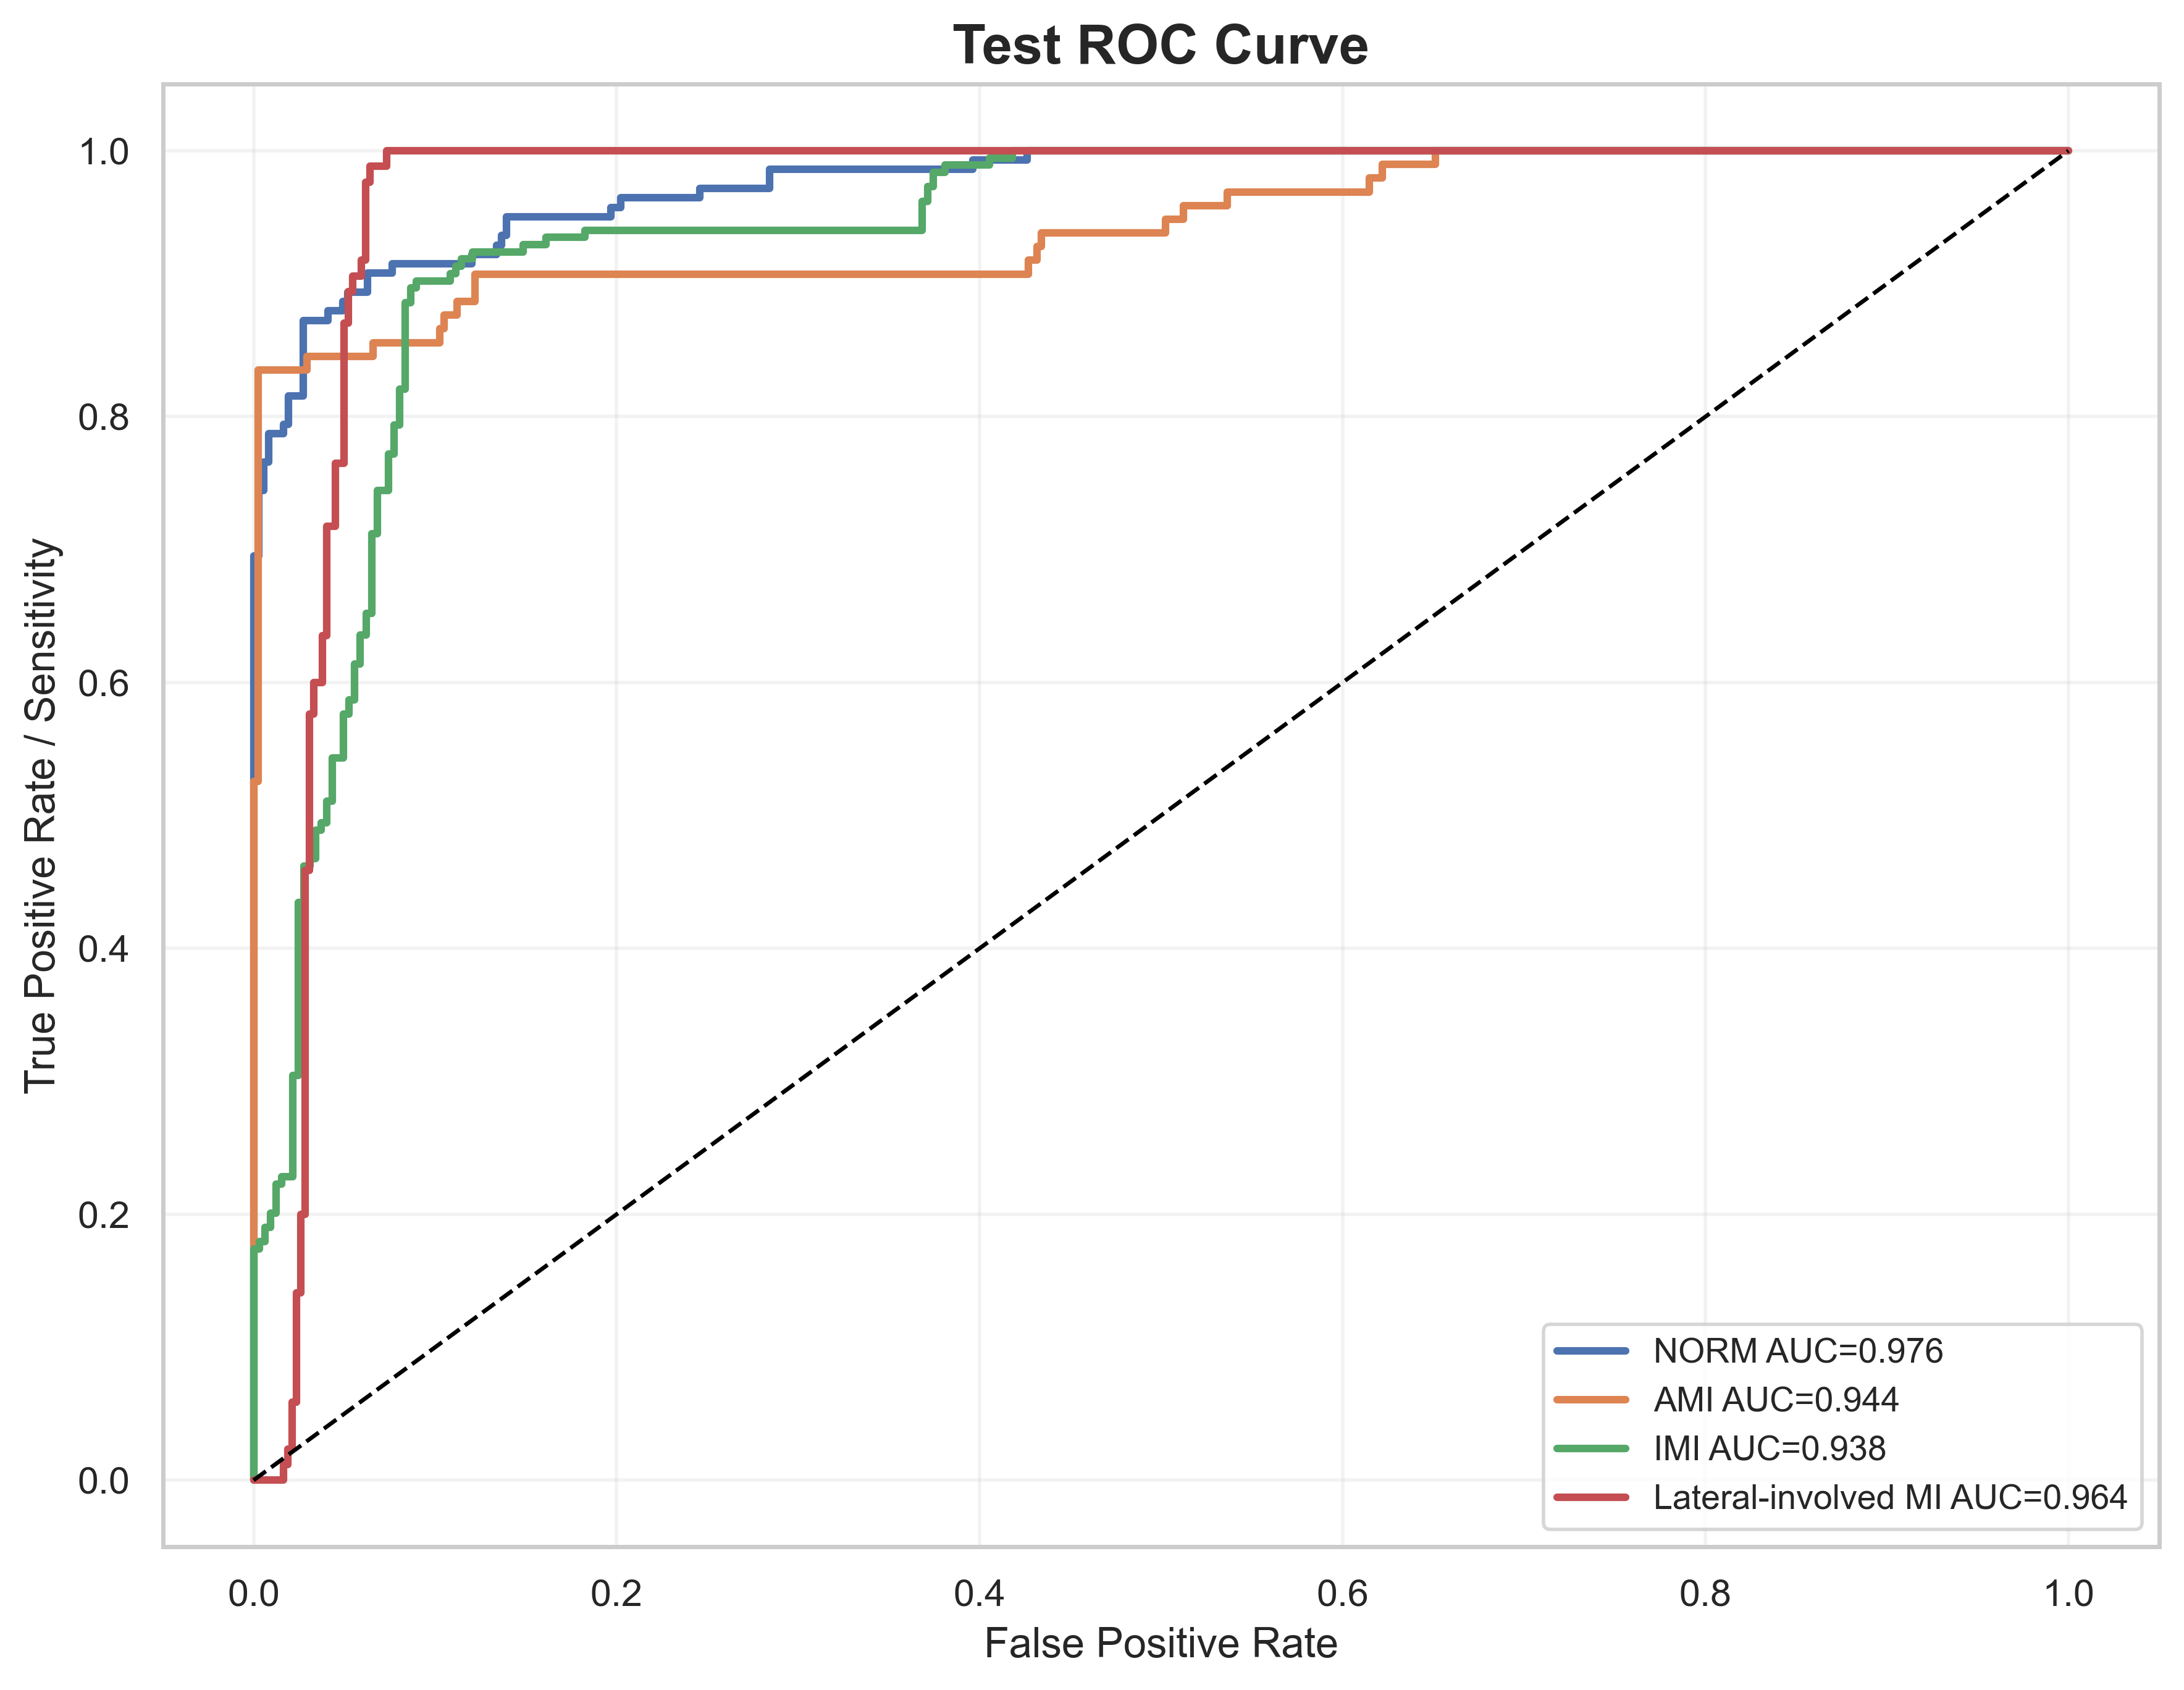

Values plotted in this chart, from the file beside it:
label, fpr, tpr, auc
NORM, 0.0, 0.0, 0.9759
NORM, 0.0, 0.007092, 0.9759
NORM, 0.0, 0.1915, 0.9759
NORM, 0.0, 0.2057, 0.9759
NORM, 0.0, 0.695, 0.9759
NORM, 0.002732, 0.695, 0.9759
NORM, 0.002732, 0.7447, 0.9759
NORM, 0.005464, 0.7447, 0.9759
NORM, 0.005464, 0.766, 0.9759
NORM, 0.008197, 0.766, 0.9759
NORM, 0.008197, 0.7872, 0.9759
NORM, 0.01639, 0.7872, 0.9759
NORM, 0.01639, 0.7943, 0.9759
NORM, 0.01913, 0.7943, 0.9759
NORM, 0.01913, 0.8156, 0.9759
NORM, 0.02732, 0.8156, 0.9759
NORM, 0.02732, 0.8723, 0.9759
NORM, 0.04098, 0.8723, 0.9759
NORM, 0.04098, 0.8794, 0.9759
NORM, 0.04918, 0.8794, 0.9759
NORM, 0.04918, 0.8865, 0.9759
NORM, 0.05191, 0.8865, 0.9759
NORM, 0.05191, 0.8936, 0.9759
NORM, 0.06284, 0.8936, 0.9759
NORM, 0.06284, 0.9078, 0.9759
NORM, 0.0765, 0.9078, 0.9759
NORM, 0.0765, 0.9149, 0.9759
NORM, 0.1202, 0.9149, 0.9759
NORM, 0.1202, 0.922, 0.9759
NORM, 0.1339, 0.922, 0.9759
NORM, 0.1339, 0.9291, 0.9759
NORM, 0.1366, 0.9291, 0.9759
NORM, 0.1366, 0.9362, 0.9759
NORM, 0.1393, 0.9362, 0.9759
NORM, 0.1393, 0.9504, 0.9759
NORM, 0.1967, 0.9504, 0.9759
NORM, 0.1967, 0.9574, 0.9759
NORM, 0.2022, 0.9574, 0.9759
NORM, 0.2022, 0.9645, 0.9759
NORM, 0.2459, 0.9645, 0.9759
NORM, 0.2459, 0.9716, 0.9759
NORM, 0.2842, 0.9716, 0.9759
NORM, 0.2842, 0.9858, 0.9759
NORM, 0.3962, 0.9858, 0.9759
NORM, 0.3962, 0.9929, 0.9759
NORM, 0.4262, 0.9929, 0.9759
NORM, 0.4262, 1.0, 0.9759
NORM, 1.0, 1.0, 0.9759
AMI, 0.0, 0.0, 0.9437
AMI, 0.0, 0.01031, 0.9437
AMI, 0.0, 0.5258, 0.9437
AMI, 0.002439, 0.5258, 0.9437
AMI, 0.002439, 0.8351, 0.9437
AMI, 0.02927, 0.8351, 0.9437
AMI, 0.02927, 0.8454, 0.9437
AMI, 0.06585, 0.8454, 0.9437
AMI, 0.06585, 0.8557, 0.9437
AMI, 0.1024, 0.8557, 0.9437
AMI, 0.1024, 0.866, 0.9437
AMI, 0.1049, 0.866, 0.9437
... 147 more rows
